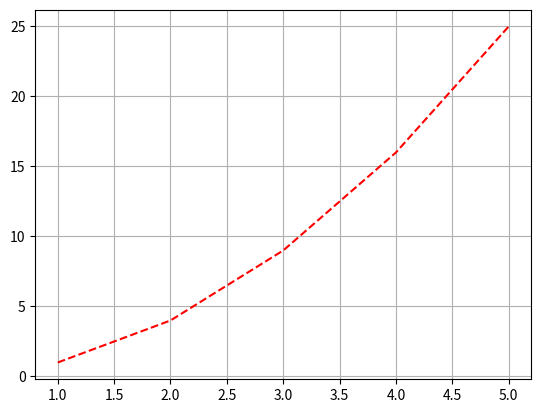

Generate this figure with matplotlib:
import matplotlib.pyplot as p
x = [1, 2, 3, 4, 5]
y = [1, 4, 9, 16, 25]
p.plot(x, y, 'r--')
p.grid()
p.show()
